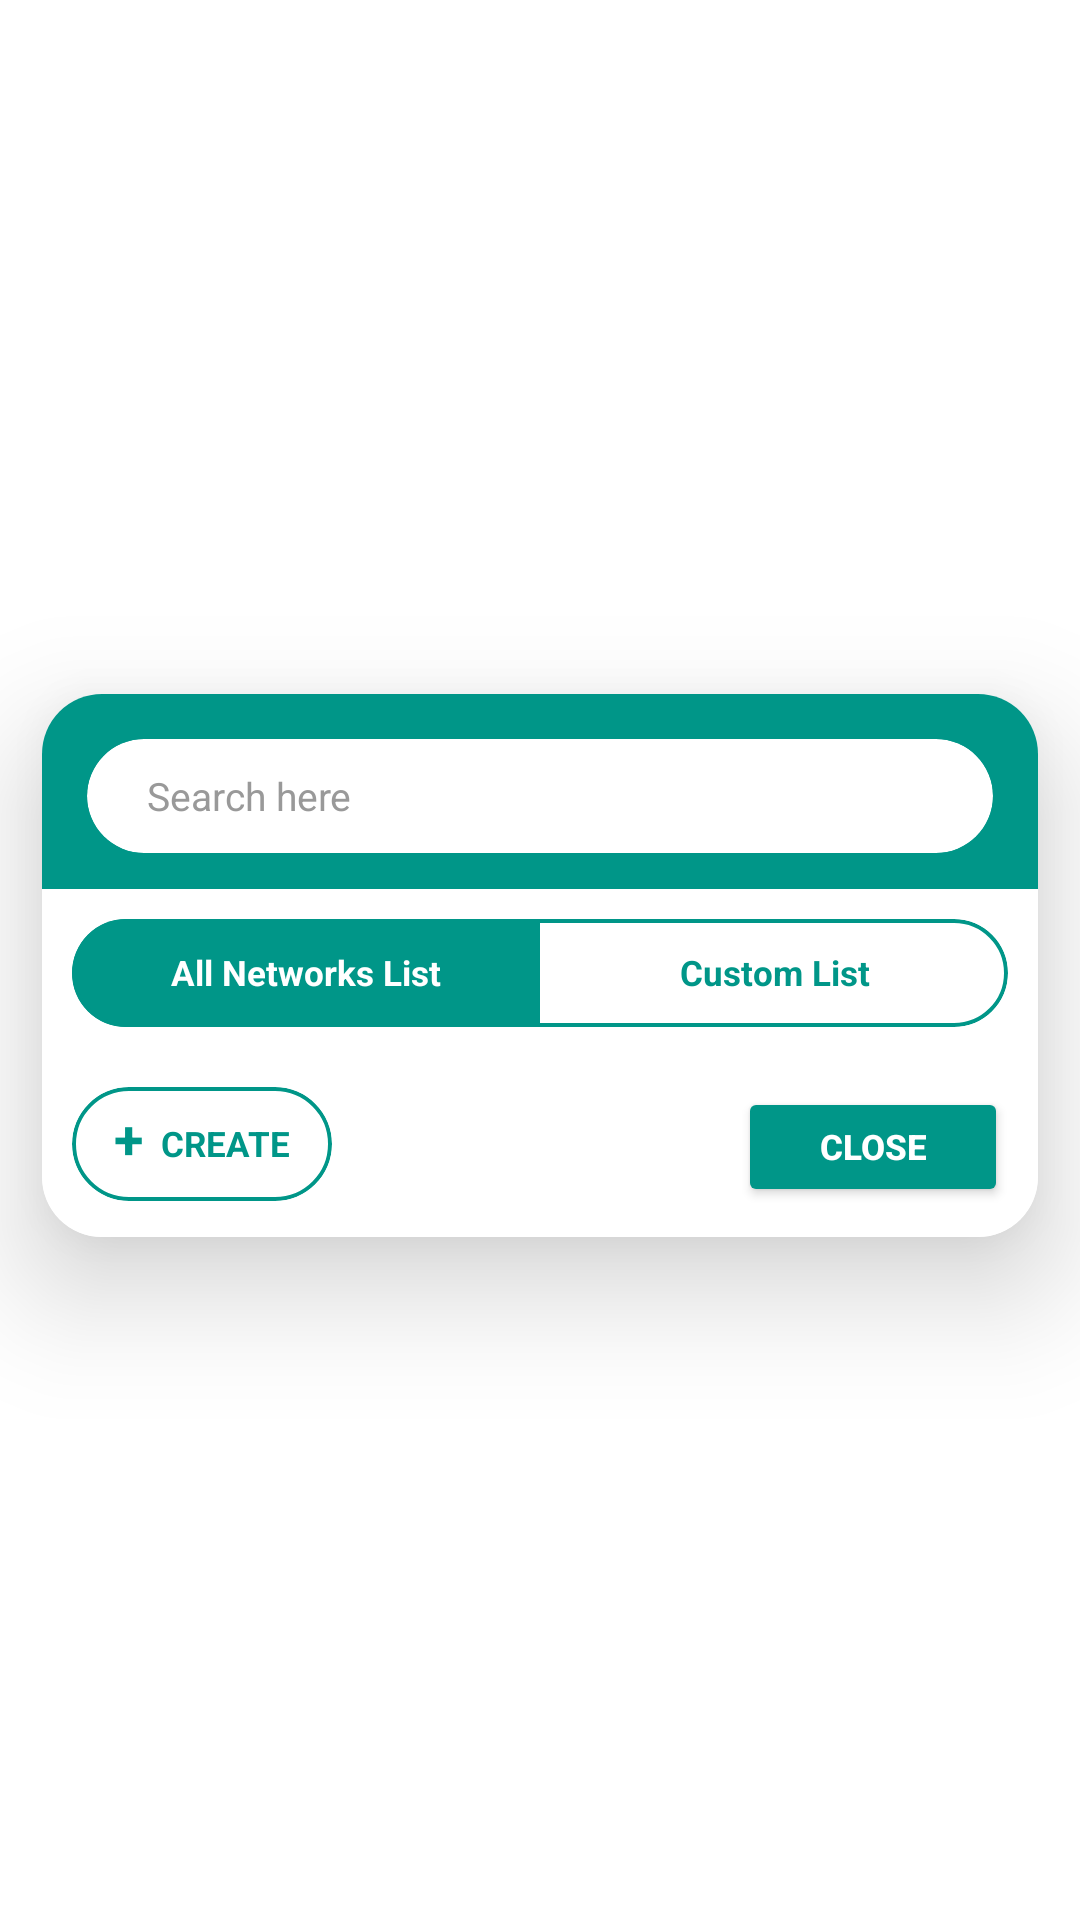

Layout XML and referenced resources for this Android screen:
<!-- AndroidManifest.xml: application theme AppTheme -->
<!-- res/layout/dialog_selection_list.xml -->
<?xml version="1.0" encoding="utf-8"?>
<LinearLayout xmlns:android="http://schemas.android.com/apk/res/android"
    xmlns:app="http://schemas.android.com/apk/res-auto"
    android:layout_width="match_parent"
    android:layout_height="wrap_content"
    android:orientation="vertical"
    android:background="@android:color/transparent"
    android:gravity="center">

    <com.google.android.material.card.MaterialCardView
        android:layout_width="match_parent"
        android:layout_height="wrap_content"
        android:layout_marginTop="20dp"
        android:layout_marginBottom="16dp"
        android:layout_marginStart="14dp"
        android:layout_marginEnd="14dp"
        app:cardCornerRadius="20dp"
        app:cardBackgroundColor="@color/white"
        app:cardElevation="24dp">

        <LinearLayout
            android:layout_width="match_parent"
            android:layout_height="wrap_content"
            android:orientation="vertical">

            <LinearLayout
                android:id="@+id/dialog_header"
                android:layout_width="match_parent"
                android:layout_height="wrap_content"
                android:background="#009688"
                android:orientation="vertical"
                android:paddingTop="15dp"
                android:paddingBottom="12dp"
                android:paddingStart="15dp"
                android:paddingEnd="15dp">

                <com.google.android.material.card.MaterialCardView
                    android:layout_width="match_parent"
                    android:layout_height="38dp"
                    app:cardCornerRadius="19dp"
                    app:cardElevation="0dp"
                    app:cardBackgroundColor="@color/white">

                    <EditText
                        android:id="@+id/search_box"
                        android:layout_width="match_parent"
                        android:layout_height="match_parent"
                        android:background="@null"
                        android:hint="Search here"
                        android:paddingStart="20dp"
                        android:paddingEnd="20dp"
                        android:textSize="13sp"
                        android:textColor="#333333"
                        android:textColorHint="#999999"
                        android:singleLine="true"/>
                </com.google.android.material.card.MaterialCardView>
            </LinearLayout>

            <LinearLayout
                android:id="@+id/tabs_layout"
                android:layout_width="match_parent"
                android:layout_height="36dp"
                android:layout_margin="10dp"
                android:orientation="horizontal">

                <com.google.android.material.card.MaterialCardView
                    android:layout_width="match_parent"
                    android:layout_height="match_parent"
                    app:cardCornerRadius="18dp"
                    app:strokeWidth="1.2dp"
                    app:strokeColor="#009688"
                    app:cardElevation="0dp">

                    <LinearLayout
                        android:layout_width="match_parent"
                        android:layout_height="match_parent"
                        android:orientation="horizontal">

                        <TextView
                            android:id="@+id/btn_all_networks"
                            android:layout_width="0dp"
                            android:layout_height="match_parent"
                            android:layout_weight="1"
                            android:text="All Networks List"
                            android:gravity="center"
                            android:background="#009688"
                            android:textColor="@color/white"
                            android:textSize="11.5sp"
                            android:textStyle="bold"/>

                        <TextView
                            android:id="@+id/btn_custom_list"
                            android:layout_width="0dp"
                            android:layout_height="match_parent"
                            android:layout_weight="1"
                            android:text="Custom List"
                            android:gravity="center"
                            android:background="@color/white"
                            android:textColor="#009688"
                            android:textSize="11.5sp"
                            android:textStyle="bold"/>
                    </LinearLayout>
                </com.google.android.material.card.MaterialCardView>
            </LinearLayout>

                        <androidx.recyclerview.widget.RecyclerView
                android:id="@+id/recycler_view"
                android:layout_width="match_parent"
                android:layout_height="0dp"
                android:layout_weight="1"
                android:paddingStart="8dp"
                android:paddingEnd="8dp"
                android:clipToPadding="false"/>

            <RelativeLayout
                android:layout_width="match_parent"
                android:layout_height="wrap_content"
                android:padding="10dp"
                android:background="@color/white">

                <com.google.android.material.card.MaterialCardView
                    android:id="@+id/btn_create_card"
                    android:layout_width="wrap_content"
                    android:layout_height="38dp"
                    android:layout_alignParentStart="true"
                    app:cardCornerRadius="19dp"
                    app:strokeWidth="1.2dp"
                    app:strokeColor="#009688"
                    app:cardBackgroundColor="@color/white"
                    app:cardElevation="0dp">

                    <LinearLayout
                        android:id="@+id/btn_create"
                        android:layout_width="wrap_content"
                        android:layout_height="match_parent"
                        android:orientation="horizontal"
                        android:gravity="center"
                        android:paddingStart="14dp"
                        android:paddingEnd="14dp">

                        <TextView
                            android:id="@+id/create_icon_text"
                            android:layout_width="wrap_content"
                            android:layout_height="wrap_content"
                            android:text="+"
                            android:textColor="#009688"
                            android:textSize="18sp"
                            android:textStyle="bold"
                            android:layout_marginEnd="6dp"
                            android:layout_marginBottom="2dp"/>

                        <TextView
                            android:id="@+id/text_create"
                            android:layout_width="wrap_content"
                            android:layout_height="wrap_content"
                            android:text="CREATE"
                            android:textColor="#009688"
                            android:textSize="11.5sp"
                            android:textStyle="bold"/>
                    </LinearLayout>
                </com.google.android.material.card.MaterialCardView>

                <Button
                    android:id="@+id/btn_close"
                    android:layout_width="90dp"
                    android:layout_height="40dp"
                    android:layout_alignParentEnd="true"
                    android:backgroundTint="#009688"
                    android:text="CLOSE"
                    android:textColor="@color/white"
                    android:textSize="11.5sp"
                    android:textStyle="bold"
                    app:cornerRadius="20dp"
                    android:insetTop="0dp"
                    android:insetBottom="0dp"/>
            </RelativeLayout>
        </LinearLayout>
    </com.google.android.material.card.MaterialCardView>
</LinearLayout>
<!-- resources referenced by this layout -->
<resources>
  <style name="AppTheme" parent="Theme.AppCompat.Light.NoActionBar">
  		<item name="colorPrimaryDark">@color/primaryDark_color</item>
  		<item name="colorPrimary">@color/primary_color</item>
  		<item name="colorAccent">@color/main_accent</item>
  	</style>
  <color name="primaryDark_color">#1B1464</color>
  <color name="primary_color">#1B1464</color>
  <color name="main_accent">#1B1464</color>
  <!-- not gathered from this repository: default colours our renderer supplied (Android Studio template values) -->
  <color name="white">#FFFFFFFF</color>
</resources>
